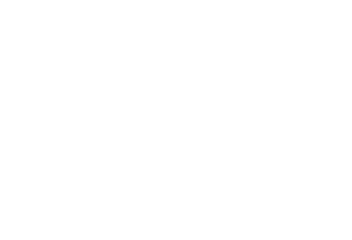
t = 0.00 s
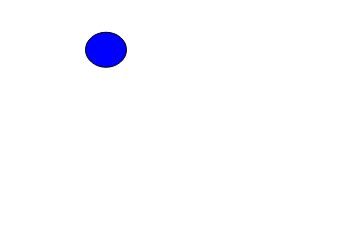
t = 0.50 s
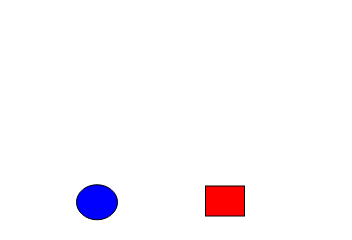
t = 1.50 s
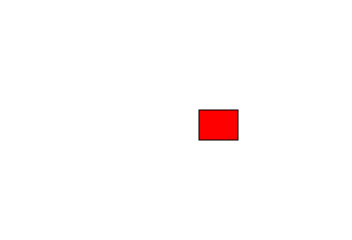
t = 2.00 s
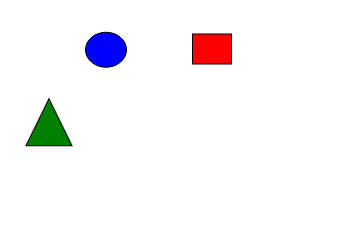
t = 2.50 s
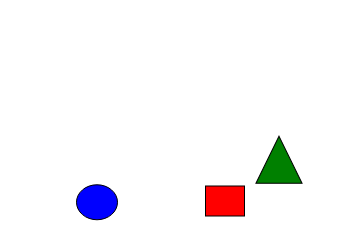
t = 3.50 s

The animated SVG that drew these frames (rendered in a browser with its animation timeline set to each time). Animation: 3 SMIL elements (animateTransform=3); one cycle of 4.00 s, repeats indefinitely.

<svg xmlns="http://www.w3.org/2000/svg" width="352" height="240" playbackorder="forwardonly">
    
  <ellipse cx="98.5" cy="17.5" rx="20.5" ry="17.5" fill="blue" stroke="black" 
           transform="translate(9 252) translate(3 -296)">
    <animateTransform attributeName="transform" begin="0s" dur="2s" fill="remove"
                      calcMode="linear" type="translate" additive="sum" repeatCount="indefinite"
                      from="0 0" to="-18 305"/>
    <discard begin="2s"/>
  </ellipse>
  
  <rect x="182" y="-39" width="39" height="30" fill="red" stroke="black"
        transform="translate(30 301)">
    <animateTransform attributeName="transform" begin="1s" dur="2s" fill="remove" repeatCount="indefinite"
                      calcMode="linear" type="translate" additive="sum"
                      from="0 0" to="-26 -304"/>
    <discard begin="3s"/>
  </rect>
  
  <polygon points="-66,83.5814 -43,123.419 -89,123.419" fill="green" stroke="black" 
           transform="matrix(1 0 0 1.1798 0 -18.6096)">
    <animateTransform attributeName="transform" begin="2s" dur="2s" repeatCount="indefinite"
                      fill="remove" calcMode="linear" type="translate" additive="sum"
                      from="0 0" to="460 63.5699"/>
    <discard begin="4s"/>
  </polygon>
</svg>